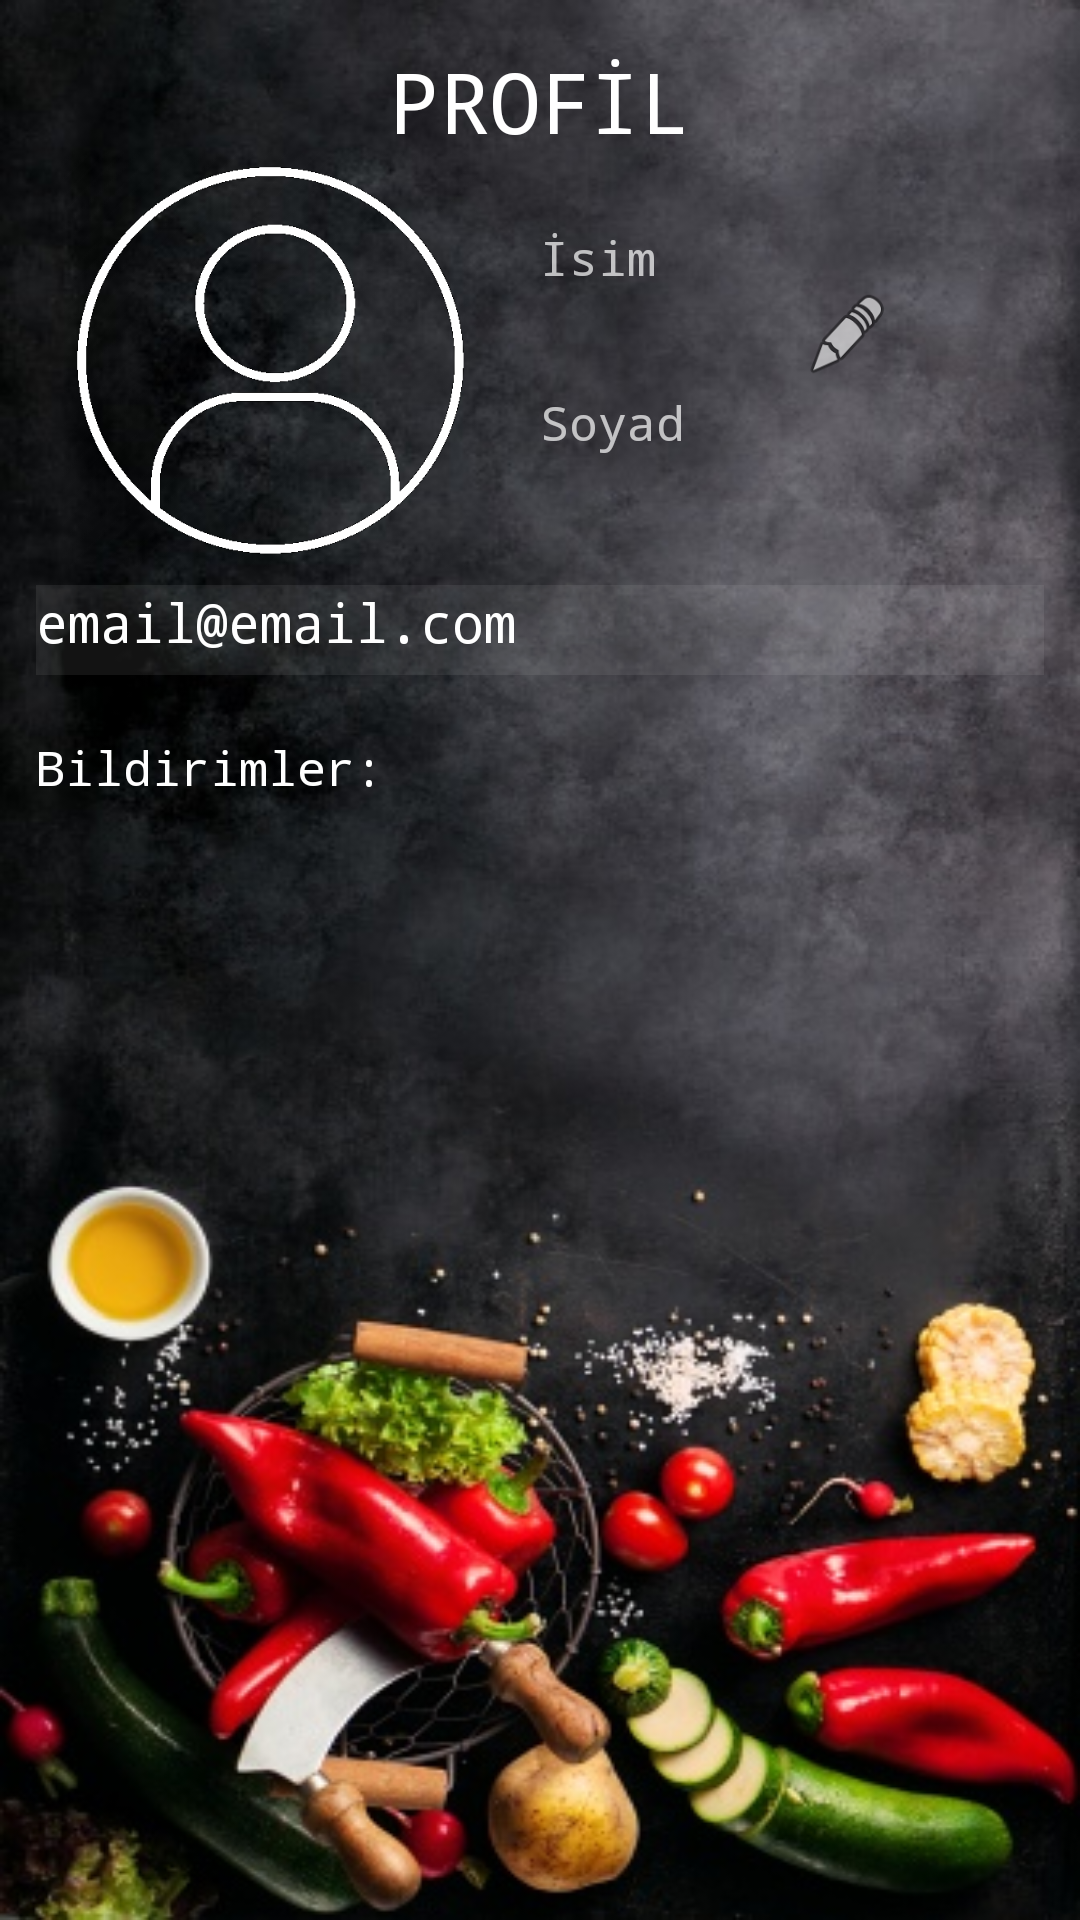

Here is an Android app screen rendered from its layout file. Give the layout XML and the strings, colors and styles it references.
<!-- AndroidManifest.xml: application theme Theme.AppCompat.NoActionBar -->
<!-- res/layout/profile.xml -->
<RelativeLayout xmlns:android="http://schemas.android.com/apk/res/android"
    xmlns:tools="http://schemas.android.com/tools"
    android:layout_width="match_parent"
    android:layout_height="match_parent"
    android:background="@drawable/img2"
    tools:showIn="@layout/profile_app_bar">

    <TextView
        android:id="@+id/editProfile"
        android:layout_width="wrap_content"
        android:layout_height="wrap_content"
        android:layout_centerHorizontal="true"
        android:layout_marginTop="15dp"
        android:text="@string/profile"
        android:textColor="@android:color/background_light"
        android:textSize="28sp"
        android:typeface="monospace" />

    <Button
        android:id="@+id/imagePro"
        android:layout_width="140dp"
        android:layout_height="140dp"
        android:layout_alignParentStart="true"
        android:layout_marginStart="20dp"
        android:layout_marginTop="50dp"
        android:background="@drawable/ppicon" />

    <TextView
        android:id="@+id/emailPro"
        android:layout_width="336dp"
        android:layout_height="30dp"
        android:layout_below="@+id/imagePro"
        android:layout_centerHorizontal="true"
        android:layout_marginTop="5dp"
        android:background="@android:drawable/divider_horizontal_dark"
        android:text="email@email.com"
        android:textColor="@android:color/background_light"
        android:textSize="18sp"
        android:typeface="monospace" />

    <TextView
        android:id="@+id/namePro"
        android:layout_width="150dp"
        android:layout_height="43dp"
        android:layout_alignStart="@+id/imagePro"
        android:layout_alignTop="@id/imagePro"
        android:layout_marginStart="160dp"
        android:layout_marginTop="25dp"
        android:hint="İsim"
        android:textAlignment="viewStart"
        android:textColor="@android:color/background_light"
        android:textSize="16sp"
        android:typeface="monospace" />

    <TextView
        android:id="@+id/notifications"
        android:layout_width="150dp"
        android:layout_height="35dp"
        android:layout_alignStart="@id/emailPro"
        android:layout_alignTop="@id/emailPro"
        android:layout_marginStart="0dp"
        android:layout_marginTop="50dp"
        android:hint="@string/notifications"
        android:textAlignment="viewStart"
        android:textColor="?android:attr/textColorSecondaryInverse"
        android:textColorHint="@android:color/primary_text_dark"
        android:textSize="16sp"
        android:typeface="monospace" />

    <ScrollView
        android:layout_width="380dp"
        android:layout_height="150dp"
        android:layout_below="@+id/notifications"
        android:layout_marginStart="10dp"
        android:layout_marginBottom="50dp">

        <LinearLayout
            android:id="@+id/notification_list"
            android:layout_width="match_parent"
            android:layout_height="match_parent"
            android:orientation="vertical">

        </LinearLayout>
    </ScrollView>


    <TextView
        android:id="@+id/surnamePro"
        android:layout_width="150dp"
        android:layout_height="43dp"
        android:layout_alignStart="@+id/imagePro"
        android:layout_alignTop="@id/namePro"
        android:layout_marginStart="160dp"
        android:layout_marginTop="55dp"
        android:hint="Soyad"
        android:textAlignment="viewStart"
        android:textColor="@android:color/background_light"
        android:textSize="16sp"
        android:typeface="monospace" />

    <Button
        android:id="@+id/edit"
        android:layout_width="29dp"
        android:layout_height="31dp"
        android:layout_alignEnd="@id/namePro"
        android:layout_alignBottom="@id/editProfile"
        android:layout_alignParentEnd="true"
        android:layout_marginEnd="63dp"
        android:layout_marginBottom="-75dp"
        android:background="@android:drawable/ic_menu_edit" />

</RelativeLayout>
<!-- res/layout/profile_app_bar.xml (included above) -->
<?xml version="1.0" encoding="utf-8"?>
<androidx.coordinatorlayout.widget.CoordinatorLayout
    xmlns:android="http://schemas.android.com/apk/res/android"
    xmlns:app="http://schemas.android.com/apk/res-auto"
    xmlns:tools="http://schemas.android.com/tools"
    android:layout_width="match_parent"
    android:layout_height="match_parent"
    android:background="#000000"
    tools:context=".Panel.ProfilePanel">

    <com.google.android.material.appbar.AppBarLayout
        android:layout_height="wrap_content"
        android:layout_width="match_parent"
        android:background="#00FFFFFF"
        >

        <androidx.appcompat.widget.Toolbar
            android:id="@+id/toolbar"
            android:layout_width="match_parent"
            android:layout_height="?attr/actionBarSize"
            android:layout_gravity="center_horizontal"
            android:fitsSystemWindows="true"
            app:popupTheme="@style/ThemeOverlay.AppCompat.Light" />

    </com.google.android.material.appbar.AppBarLayout>

    <include layout="@layout/profile"/>

</androidx.coordinatorlayout.widget.CoordinatorLayout>
<!-- resources referenced by this layout -->
<resources>
  <!-- drawable img2: jpg bitmap (drawable, 83631 bytes) -->
  <!-- drawable ppicon: png bitmap (drawable, 50000 bytes) -->
  <string name="notifications">Bildirimler:</string>
  <string name="profile">PROFİL</string>
</resources>
